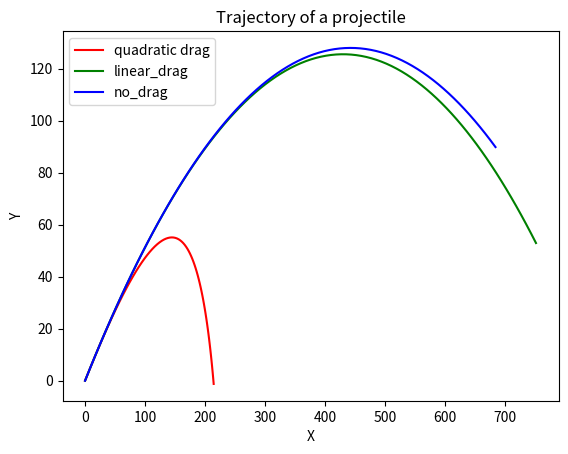

This chart was generated by the following Python code:
import re
from sympy import sympify
import matplotlib.pyplot as plt
from math import sqrt

class NODES:

    '''
    NODES: NUMERICAL ORDINARY DIFFERENTIAL EQUATION SOLVER
    -------------------------------------------------------
    AUTHOR: AJAYKRISHNAN R
    -------------------------------------------------------
    '''
    N: int # No of variables / no of coupled equations 
    dx: float
    state: dict = {}
    evolvers:dict = {}
    historyx: list[float]
    historyy: list[float]


    def __init__(self, state: dict, evolvers: dict, iterations: int):

        self.dx = 0.1

        self.state = state
        self.evolvers = evolvers

        for yn in self.evolvers:
            self.evolvers[yn] = sympify(self.evolvers[yn])

        '''Run'''
        self.historyx = []
        self.historyy = []
        for i in range(0, iterations):
            self.historyx.append(self.state["y0"])
            self.historyy.append(self.state["y2"])
            self.rk4()
            print(f"iteration {i} complete")

    def rk4(self):

        _temp = {}

        G1 = {}
        G2 = {}
        G3 = {}
        G4 = {}
        Gs = [G1, G2, G3, G4]

        '''copy the state into temp and shift it for Gi calculation'''
        for idx, Gi in enumerate(Gs):
            if idx == 0: 
                Gsw = 0
                _temp = {k:v for k,v in self.state.items() if k != "x"}
            else:
                Gsw = 0.5
                if idx == 4: Gsw = 1
                _temp = {k:v + Gsw*Gs[idx - 1][k]*(self.dx) for k,v in self.state.items() if k != "x"}
            _temp["x"] = self.state["x"] + Gsw*self.dx
        
        # Calculate Gis from the updated _temp
            for yn in self.state:
                if yn != "x":
                    Gi[yn] = self.evolvers[yn].evalf(subs=_temp)
                

        '''update the state into the next step'''
        for yn in self.state:
            if yn == "x":
                self.state[yn] += self.dx
            else:
                self.state[yn]+=(self.dx/6)*(Gs[0][yn] + 2*Gs[1][yn] + 2*Gs[2][yn] + Gs[3][yn])
# -----------------------------------------------------------------------------------
    '''
    Format for filling the evolver dict:
    yN = f(x, y0, y1, ..., yN-1) where y{i} denotes the i-th 
    derivative of y with respect to x. 

    An evolver for a variable y_k is its derivative expressed as functions of the 
    implicit variable x and other STRICTLY FIRST ORDER variables y_i where i runs 
    0 to N without including k ofcourse and it calculates its value in the next state step
    using the current state as its inputs
    '''
# -----------------------------------------------------------------------------------
state = {'x':0, 'y0': 0, 'y1': 100*sqrt(3)/2, "y2": 0, "y3":50}
qd_evolvers = {'y0': "y1", 
            'y1': "-0.001834*pi*((1-0.0000238*y0)^(2.5))*(1+(1.5/(exp(sqrt(y1^2+y3^2)/5-7)+1)))*y1*sqrt(y1^2+y3^2)", 
            "y2": "y3", 
            "y3": "-9.8-0.001834*pi*((1-0.0000238*y0)^(2.5))*(1+(1.5/(exp(sqrt(y1^2+y3^2)/5-7)+1)))*y3*sqrt(y1^2+y3^2)"}
quadratic_drag = NODES(state, qd_evolvers, 70)
plt.plot(quadratic_drag.historyx, quadratic_drag.historyy, color="r", label="quadratic drag")
# -----------------------------------------------------------------------------------------------------------------------
state = {'x':0, 'y0': 0, 'y1': 100*sqrt(3)/2, "y2": 0, "y3":50}
ld_evolvers = {'y0': "y1", 
            'y1': "-0.001834*pi*((1-0.0000238*y0)^(2.5))*(1+(1.5/(exp(sqrt(y1^2+y3^2)/5-7)+1)))*y1", 
            "y2": "y3", 
            "y3": "-9.8-0.001834*pi*((1-0.0000238*y0)^(2.5))*(1+(1.5/(exp(sqrt(y1^2+y3^2)/5-7)+1)))*y3"}
linear_drag = NODES(state, ld_evolvers, 90)
plt.plot(linear_drag.historyx, linear_drag.historyy, color="g", label="linear_drag")
# -----------------------------------------------------------------------------------------------------------------------
state = {'x':0, 'y0': 0, 'y1': 100*sqrt(3)/2, "y2": 0, "y3":50}
nd_evolvers = {'y0': "y1", 
            'y1': "0", 
            "y2": "y3", 
            "y3": "-9.8"}
no_drag = NODES(state, nd_evolvers, 80)
plt.plot(no_drag.historyx, no_drag.historyy, color="b", label="no_drag")
# -----------------------------------------------------------------------------------------------------------------------
plt.title("Trajectory of a projectile")
plt.xlabel("X")
plt.ylabel("Y")
plt.legend()
plt.show()
